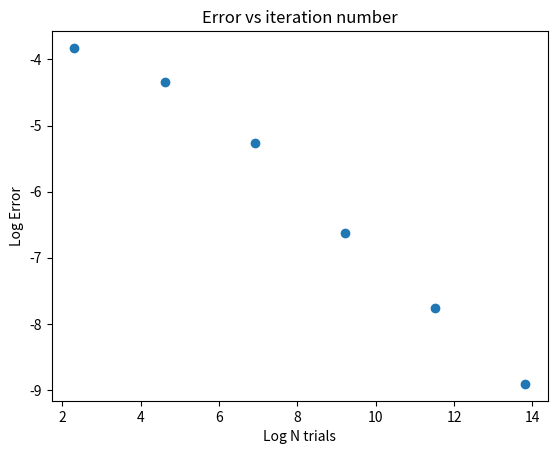

Write the Python code that produced this figure.
# markov-discrete-pebble.py

# Copyright (C) 2015 Greenweaves Software Pty Ltd

# This is free software: you can redistribute it and/or modify
# it under the terms of the GNU General Public License as published by
# the Free Software Foundation, either version 3 of the License, or
# (at your option) any later version.

# This software is distributed in the hope that it will be useful,
# but WITHOUT ANY WARRANTY; without even the implied warranty of
# MERCHANTABILITY or FITNESS FOR A PARTICULAR PURPOSE.  See the
# GNU General Public License for more details.

# You should have received a copy of the GNU General Public License
# along with GNU Emacs.  If not, see <http://www.gnu.org/licenses/>.

import random, math, numpy as np, matplotlib.pyplot as plt

# Table 1.3 (0-8 instead of 1-9)

neighbour_table =[
    [ 1,  3, -1, -1],
    [ 2,  4,  0, -1],
    [-1,  5,  1, -1],
    [ 4,  6, -1,  0],
    [ 5,  7,  3,  1],
    [-1,  8,  4,  2],
    [ 7, -1, -1,  3],
    [ 8, -1,  6,  4],
    [-1, -1,  7,  5]
]

def row(cell):
   return cell //3
    
def column(cell):
   return cell%3

def step(from_cell,to_cell):
   return (row(to_cell)-row(from_cell),column(to_cell)-column(from_cell))

def markov_discrete_pebble(k,table):
   k_next=random.choice(table[k])
   if k_next==-1:
      return k
   else:
      return k_next

def markov_visits(m,n,i,j,N):
   def index(i,j):
      def index(ii,mm):
         if ii==0:
            return 0
         elif ii==mm-1:
            return 2
         else:
            return 1
      row_index=index(i,m)
      col_index=index(j,n)
      return row_index*3+col_index   
   visits=np.zeros((m,n),dtype=int)
   k=index(i,j)
   for trial in range(N):
      k_next = markov_discrete_pebble(k,neighbour_table)
      r = row(k)
      col = column(k)
      di,dj = step(k,k_next)
      i+=di
      j+=dj
      visits[i,j]+=1
      k=index(i,j)
   frequencies=np.zeros((m,n),dtype=float)
   for i in range(m):
      for j in range(n):
         frequencies[i,j]=visits[i,j]/N
   return frequencies
 
     
if __name__=="__main__":
   
   N=1
   ns=[]
   sds=[]
   for i in range(6):
      N*=10
      m=10
      n=20
      frequencies=markov_visits(m,n,0,0,N)
      ns.append(math.log(N))
      sds.append(math.log(np.std(frequencies)))
      
   plt.plot(ns, sds, 'o')
   plt.xlabel('Log N trials')
   plt.ylabel('Log Error')
   plt.title('Error vs iteration number')
   plt.savefig('markov-discrete-pebble.png')
   plt.show()